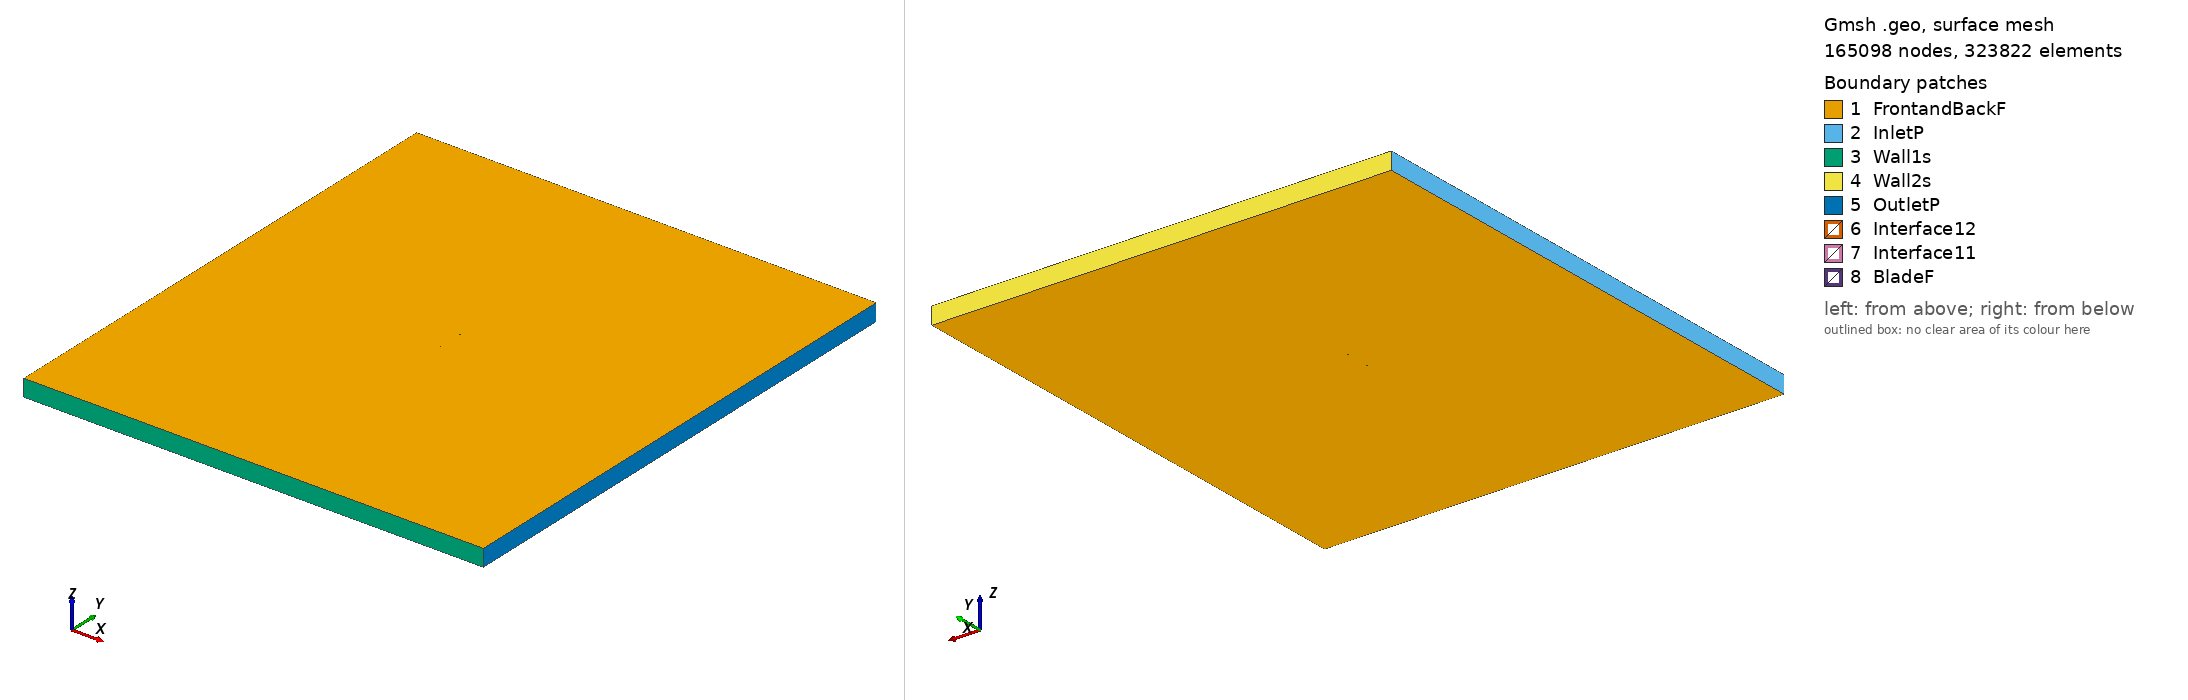

Gmsh geometry script, surface-meshed: 165098 nodes, 323822 surface elements. Boundary patches (legend numbers): 1 FrontandBackF, 2 InletP, 3 Wall1s, 4 Wall2s, 5 OutletP, 6 Interface12, 7 Interface11, 8 BladeF. Left view from above one corner, right view from below the opposite corner. Legend entries are the model's physical surfaces. The drawing asked Gmsh for element sizes between 1% and 20% of the model's largest extent; the script's own settings can give other sizes.

=== e168_tsr_2.3521_aoa_0.73968.geo (drawn) ===
SetFactory("OpenCASCADE");

Point(1) = {0.075003, 0.739504, 0, 1.0};
Point(2) = {0.074888, 0.739516, 0, 1.0};
Point(3) = {0.070613, 0.739935, 0, 1.0};
Point(4) = {0.065512, 0.740432, 0, 1.0};
Point(5) = {0.059666, 0.741024, 0, 1.0};
Point(6) = {0.053164, 0.741717, 0, 1.0};
Point(7) = {0.046104, 0.742501, 0, 1.0};
Point(8) = {0.038590, 0.743365, 0, 1.0};
Point(9) = {0.030728, 0.744288, 0, 1.0};
Point(10) = {0.022625, 0.745243, 0, 1.0};
Point(11) = {0.014388, 0.746199, 0, 1.0};
Point(12) = {0.006118, 0.747123, 0, 1.0};
Point(13) = {-0.002088, 0.747975, 0, 1.0};
Point(14) = {-0.010143, 0.748721, 0, 1.0};
Point(15) = {-0.017962, 0.749324, 0, 1.0};
Point(16) = {-0.025474, 0.749753, 0, 1.0};
Point(17) = {-0.032619, 0.749983, 0, 1.0};
Point(18) = {-0.039341, 0.750000, 0, 1.0};
Point(19) = {-0.045584, 0.749793, 0, 1.0};
Point(20) = {-0.051312, 0.749357, 0, 1.0};
Point(21) = {-0.056494, 0.748695, 0, 1.0};
Point(22) = {-0.061106, 0.747832, 0, 1.0};
Point(23) = {-0.065120, 0.746804, 0, 1.0};
Point(24) = {-0.068500, 0.745651, 0, 1.0};
Point(25) = {-0.071212, 0.744411, 0, 1.0};
Point(26) = {-0.073232, 0.743126, 0, 1.0};
Point(27) = {-0.074525, 0.741851, 0, 1.0};
Point(28) = {-0.074994, 0.740699, 0, 1.0};
Point(29) = {-0.074555, 0.739535, 0, 1.0};
Point(30) = {-0.073295, 0.738228, 0, 1.0};
Point(31) = {-0.071309, 0.736890, 0, 1.0};
Point(32) = {-0.068630, 0.735580, 0, 1.0};
Point(33) = {-0.065281, 0.734341, 0, 1.0};
Point(34) = {-0.061295, 0.733210, 0, 1.0};
Point(35) = {-0.056707, 0.732228, 0, 1.0};
Point(36) = {-0.051544, 0.731433, 0, 1.0};
Point(37) = {-0.045829, 0.730849, 0, 1.0};
Point(38) = {-0.039593, 0.730480, 0, 1.0};
Point(39) = {-0.032873, 0.730324, 0, 1.0};
Point(40) = {-0.025724, 0.730369, 0, 1.0};
Point(41) = {-0.018204, 0.730604, 0, 1.0};
Point(42) = {-0.010372, 0.731006, 0, 1.0};
Point(43) = {-0.002301, 0.731543, 0, 1.0};
Point(44) = {0.005925, 0.732183, 0, 1.0};
Point(45) = {0.014217, 0.732893, 0, 1.0};
Point(46) = {0.022475, 0.733636, 0, 1.0};
Point(47) = {0.030600, 0.734381, 0, 1.0};
Point(48) = {0.038483, 0.735101, 0, 1.0};
Point(49) = {0.046017, 0.735771, 0, 1.0};
Point(50) = {0.053095, 0.736373, 0, 1.0};
Point(51) = {0.059613, 0.736897, 0, 1.0};
Point(52) = {0.065472, 0.737338, 0, 1.0};
Point(53) = {0.070584, 0.737704, 0, 1.0};
Point(54) = {0.074869, 0.738012, 0, 1.0};
Point(55) = {0.074984, 0.738021, 0, 1.0};
Point(56) = {-0.075003, -0.739504, 0, 1.0};
Point(57) = {-0.074888, -0.739516, 0, 1.0};
Point(58) = {-0.070613, -0.739935, 0, 1.0};
Point(59) = {-0.065512, -0.740432, 0, 1.0};
Point(60) = {-0.059666, -0.741024, 0, 1.0};
Point(61) = {-0.053164, -0.741717, 0, 1.0};
Point(62) = {-0.046104, -0.742501, 0, 1.0};
Point(63) = {-0.038590, -0.743365, 0, 1.0};
Point(64) = {-0.030728, -0.744288, 0, 1.0};
Point(65) = {-0.022625, -0.745243, 0, 1.0};
Point(66) = {-0.014388, -0.746199, 0, 1.0};
Point(67) = {-0.006118, -0.747123, 0, 1.0};
Point(68) = {0.002088, -0.747975, 0, 1.0};
Point(69) = {0.010143, -0.748721, 0, 1.0};
Point(70) = {0.017962, -0.749324, 0, 1.0};
Point(71) = {0.025474, -0.749753, 0, 1.0};
Point(72) = {0.032619, -0.749983, 0, 1.0};
Point(73) = {0.039341, -0.750000, 0, 1.0};
Point(74) = {0.045584, -0.749793, 0, 1.0};
Point(75) = {0.051312, -0.749357, 0, 1.0};
Point(76) = {0.056494, -0.748695, 0, 1.0};
Point(77) = {0.061106, -0.747832, 0, 1.0};
Point(78) = {0.065120, -0.746804, 0, 1.0};
Point(79) = {0.068500, -0.745651, 0, 1.0};
Point(80) = {0.071212, -0.744411, 0, 1.0};
Point(81) = {0.073232, -0.743126, 0, 1.0};
Point(82) = {0.074525, -0.741851, 0, 1.0};
Point(83) = {0.074994, -0.740699, 0, 1.0};
Point(84) = {0.074555, -0.739535, 0, 1.0};
Point(85) = {0.073295, -0.738228, 0, 1.0};
Point(86) = {0.071309, -0.736890, 0, 1.0};
Point(87) = {0.068630, -0.735580, 0, 1.0};
Point(88) = {0.065281, -0.734341, 0, 1.0};
Point(89) = {0.061295, -0.733210, 0, 1.0};
Point(90) = {0.056707, -0.732228, 0, 1.0};
Point(91) = {0.051544, -0.731433, 0, 1.0};
Point(92) = {0.045829, -0.730849, 0, 1.0};
Point(93) = {0.039593, -0.730480, 0, 1.0};
Point(94) = {0.032873, -0.730324, 0, 1.0};
Point(95) = {0.025724, -0.730369, 0, 1.0};
Point(96) = {0.018204, -0.730604, 0, 1.0};
Point(97) = {0.010372, -0.731006, 0, 1.0};
Point(98) = {0.002301, -0.731543, 0, 1.0};
Point(99) = {-0.005925, -0.732183, 0, 1.0};
Point(100) = {-0.014217, -0.732893, 0, 1.0};
Point(101) = {-0.022475, -0.733636, 0, 1.0};
Point(102) = {-0.030600, -0.734381, 0, 1.0};
Point(103) = {-0.038483, -0.735101, 0, 1.0};
Point(104) = {-0.046017, -0.735771, 0, 1.0};
Point(105) = {-0.053095, -0.736373, 0, 1.0};
Point(106) = {-0.059613, -0.736897, 0, 1.0};
Point(107) = {-0.065472, -0.737338, 0, 1.0};
Point(108) = {-0.070584, -0.737704, 0, 1.0};
Point(109) = {-0.074869, -0.738012, 0, 1.0};
Point(110) = {-0.074984, -0.738021, 0, 1.0};

// Lines: first blade (splines 1-4)
Spline(1) = {1:17};
Spline(2) = {17:39};
Spline(3) = {39:55};
Spline(4) = {55,1};

// Lines: second blade (splines 5-8)
Spline(5) = {56:72};
Spline(6) = {72:94};
Spline(7) = {94:110};
Spline(8) = {110,56};

// Outer domain (points 20001-4 and lines)
Point(111) = {-13.50000000, -15.00000000, 0, 1.0};
Point(112) = {-13.50000000, 15.00000000, 0, 1.0};
Point(113) = {13.50000000, 15.00000000, 0, 1.0};
Point(114) = {13.50000000, -15.00000000, 0, 1.0};
Line(11) = {111, 112};
Line(12) = {112, 113};
Line(13) = {113, 114};
Line(14) = {111, 114};

// Interface (between moving and stationary domain) (circles)
Circle(9) = {0, 0, 0, 0.80000000, 0, 2*Pi};
Circle(10) = {0, 0, 0, 0.80000000, 0, 2*Pi};

// Loops collect Lines/Splines/etc (blade1, blade2, domain, first circle)
Line Loop(1) = {1:4};
Line Loop(2) = {5:8};
Line Loop(3) = {11,12,13,-14};
Line Loop(4) = {9};

// BooleanDifference cuts out the circle/interface from the domain
Plane Surface(1) = {3};
Plane Surface(2) = {4};
BooleanDifference{ Surface{1}; Delete;}{ Surface{2}; Delete;}

// This one cuts out the blades from the inner circle/interface
Line Loop(6) = {10};
Plane Surface(5) = {6};
Plane Surface(6) = {1};
Plane Surface(7) = {2};
BooleanDifference{ Surface{5}; Delete;}{ Surface{6,7}; Delete;}

// extrude to 3rd dimension
Extrude {0, 0, 1} {Surface{1}; Surface{5}; Layers{1}; Recombine;}

// Physical Surfaces are the named boundaries (patches)
Physical Surface("Interface11") = {12};
Physical Surface("Interface12") = {10};

// sides of domain
Physical Surface("InletP") = {6};
Physical Surface("OutletP") = {9};

// top and bottom of domain
Physical Surface("Wall1s") = {7};
Physical Surface("Wall2s") = {8};

// Check FrontandBackF by ensuring there is nothing in the 3rd dimension
Physical Surface("FrontandBackF") = {1,11,5,21};
Physical Surface("BladeF") = {13:20};
Physical Volume("Turbine") = {2};
Physical Volume("Farfield") = {1};

// settings for airfoil boundary layer
Field[1] = BoundaryLayer;
Field[1].EdgesList = {1:8};
Field[1].hwall_n = 1e-3;
Field[1].thickness = 1.5e-2;
Field[1].ratio = 1.05;
Field[1].Quads = 1;
BoundaryLayer Field = 1;

// control points for mesh (blade and interface)
// floor((arc length / 1.5mm)/ 6) -> Transfinite Line
Transfinite Line {1,2,3,5,6,7} = 33 Using Progression 1;
Transfinite Line {4,8} = 2 Using Progression 1;
Transfinite Line {9, 15} = 800 Using Progression 1;

// For more information on gmsh syntax, visit http://gmsh.info/doc/texinfo/gmsh.html
